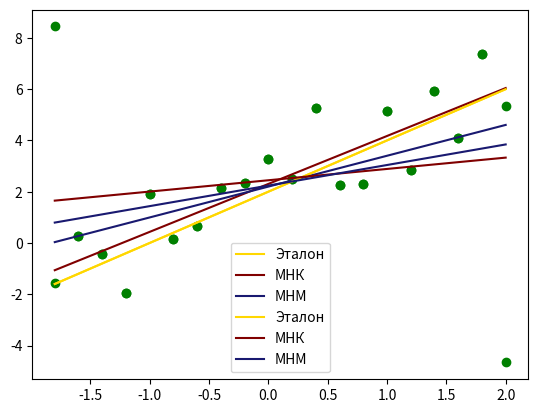

Python code for this plot:
import numpy as np
import matplotlib.pyplot as plt


def mnk(x, y):
    betta1 = (np.mean(x * y) - np.mean(x) * np.mean(y)) / (np.mean(x * x) - np.mean(x) ** 2)
    betta0 = np.mean(y) - np.mean(x) * betta1
    return betta0, betta1


def mnm(x, y):
    r_Q = np.mean(np.sign(x - np.median(x)) * np.sign(y - np.median(y)))
    betta1_R = r_Q * (np.percentile(y, 75) - np.percentile(y, 25)) / (np.percentile(x, 75) - np.percentile(x, 25))
    betta0_R = np.median(y) - betta1_R * np.median(x)
    return betta0_R, betta1_R


def distance(y1, y2):
    sum = 0
    for i in range(len(y1)):
        sum += ((y1[i] - y2[i]) * (y1[i] - y2[i]))
    return sum

def plot(x, y):
    plt.scatter(x, y, marker='o', c='green')
    plt.plot(x, 2 + 2 * x, color='gold', label='Эталон')

    coef = mnk(x, y)
    dist = distance(coef[1] * x + coef[0], 2 + 2 * x)
    print("МНК" + "\nbetta0: " + str(coef[0]) + ", betta1: " + str(coef[1]))
    print("distance: " + str(dist))
    plt.plot(x, coef[1] * x + coef[0], color='maroon',  label='МНК')

    coef = mnm(x, y)
    dist = distance(coef[1] * x + coef[0], 2 + 2 * x)
    print("МНМ" + "\nbetta0_R: " + str(coef[0]) + ", betta1_R: " + str(coef[1]))
    print("distance: " + str(dist))
    plt.plot(x, coef[1] * x + coef[0], color='midnightblue', label='МНМ')
    plt.legend()
    plt.show()
    print("\n")


eps = np.random.normal(0, 1, size=20)
x = np.linspace(-1.8, 2, 20)
y = 2 + 2 * x + eps
print("Без возмущений")
plot(x, y)

print("С возмущениями")
y[0] += 10
y[-1] -= 10
plot(x, y)
